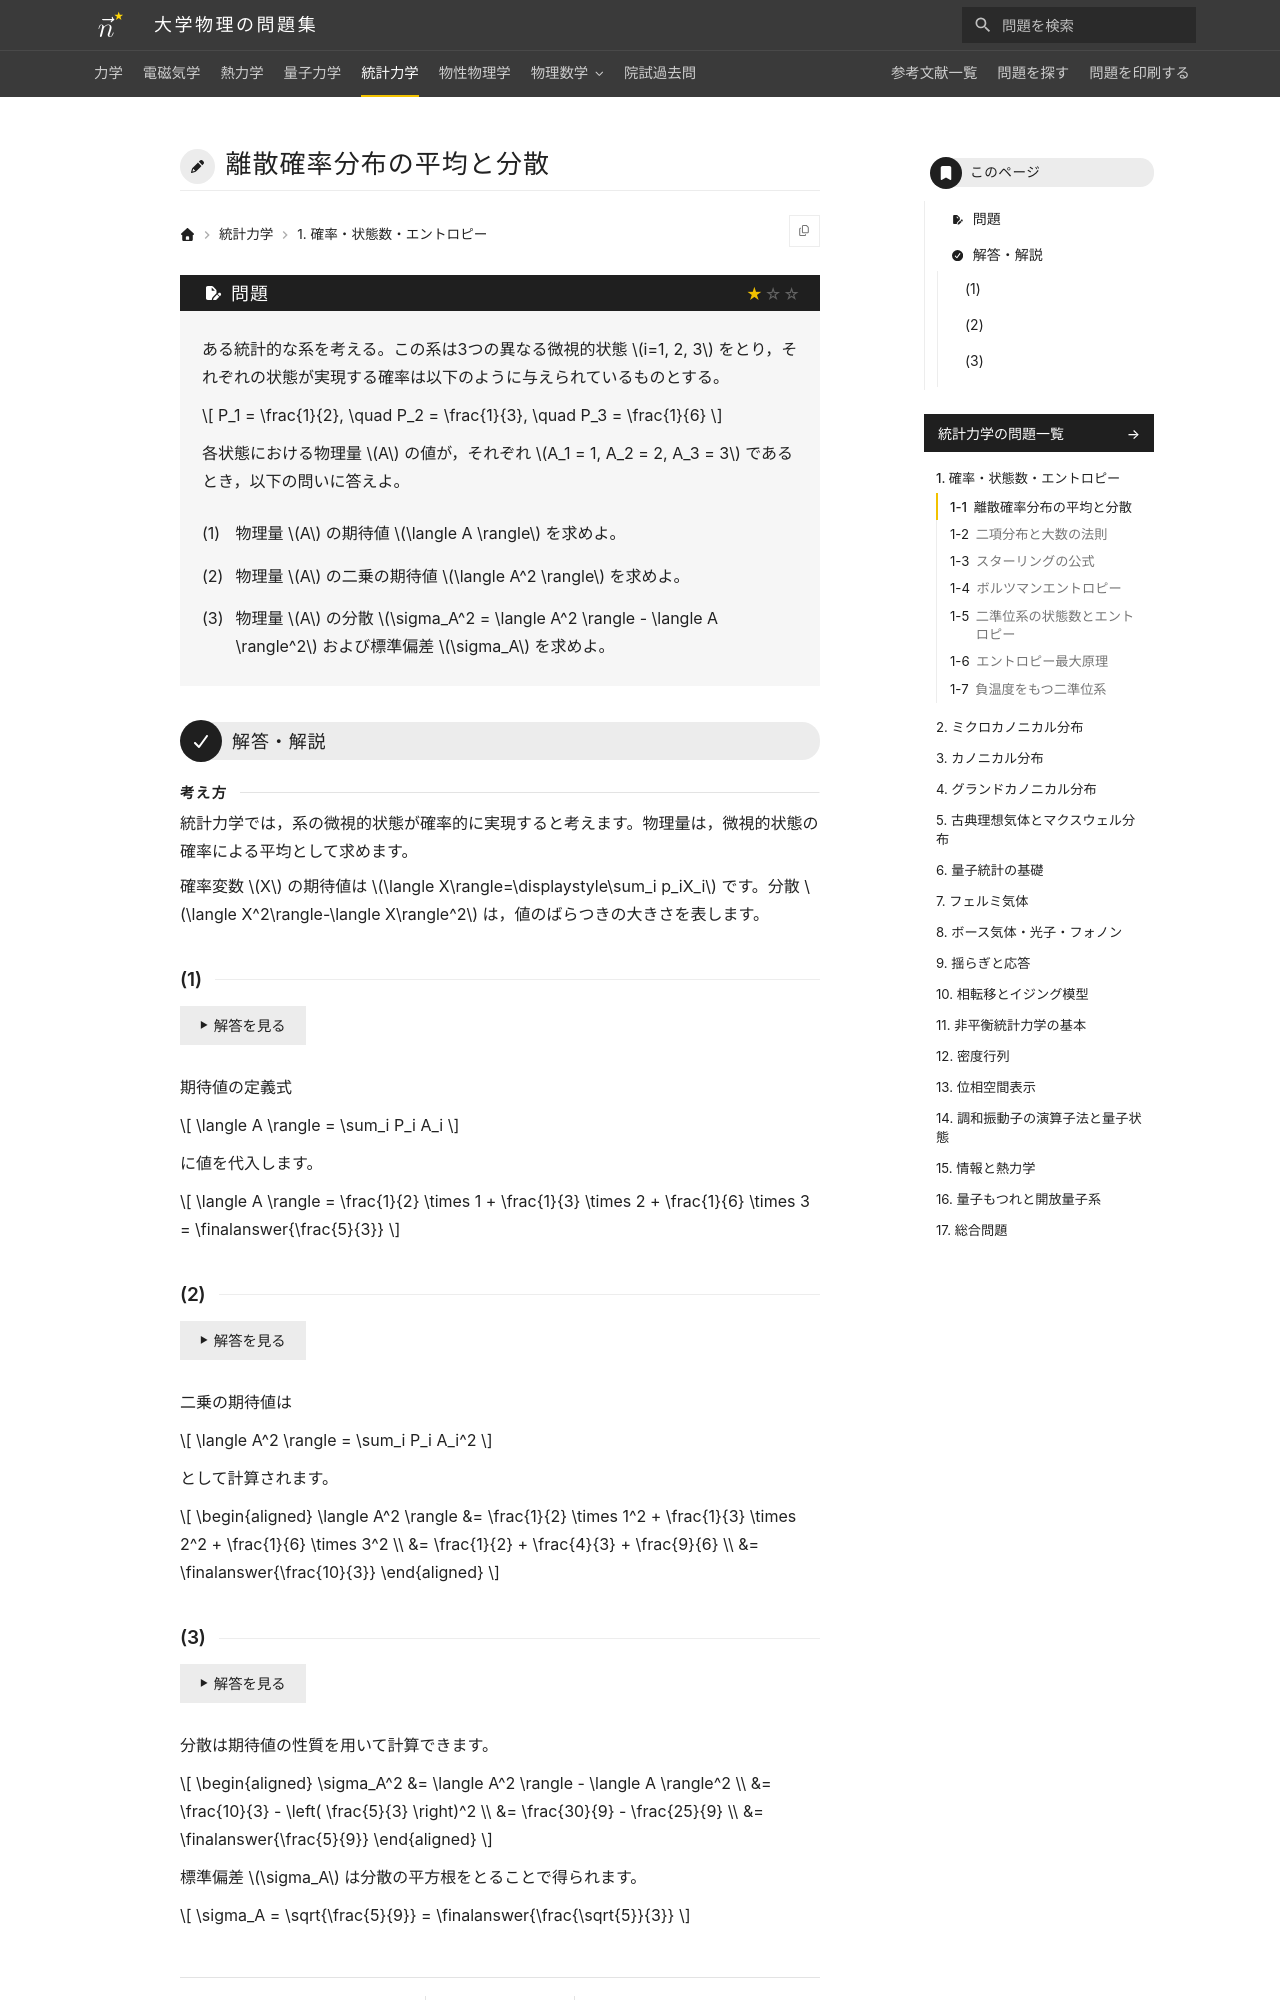

repository: Nanana-2/physics-site · page: 05statistical_mechanics/01/01_010/index.html · generator: mkdocs

---
tags:
  - 基本
---

# 離散確率分布の平均と分散

## 問題
ある統計的な系を考える。この系は3つの異なる微視的状態 $i=1, 2, 3$ をとり，それぞれの状態が実現する確率は以下のように与えられているものとする。

$$
P_1 = \frac{1}{2}, \quad P_2 = \frac{1}{3}, \quad P_3 = \frac{1}{6}
$$

各状態における物理量 $A$ の値が，それぞれ $A_1 = 1, A_2 = 2, A_3 = 3$ であるとき，以下の問いに答えよ。

(1) 物理量 $A$ の期待値 $\langle A \rangle$ を求めよ。

(2) 物理量 $A$ の二乗の期待値 $\langle A^2 \rangle$ を求めよ。

(3) 物理量 $A$ の分散 $\sigma_A^2 = \langle A^2 \rangle - \langle A \rangle^2$ および標準偏差 $\sigma_A$ を求めよ。

---

## 解答・解説

<div class="approach" markdown>
統計力学では，系の微視的状態が確率的に実現すると考えます。物理量は，微視的状態の確率による平均として求めます。

確率変数 $X$ の期待値は $\langle X\rangle=\displaystyle\sum_i p_iX_i$ です。分散 $\langle X^2\rangle-\langle X\rangle^2$ は，値のばらつきの大きさを表します。
</div>

### (1)

期待値の定義式

$$
\langle A \rangle = \sum_i P_i A_i
$$

に値を代入します。

$$
\langle A \rangle = \frac{1}{2} \times 1 + \frac{1}{3} \times 2 + \frac{1}{6} \times 3 = \finalanswer{\frac{5}{3}}
$$
